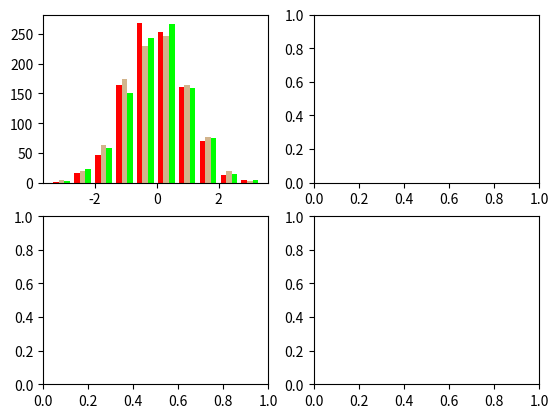

This figure's Python source: (Note: this script raises an exception after producing the figure.)
import numpy as np
import matplotlib.pyplot as plt


n_bins = 10
x = np.random.randn(1000, 3)

fig, axes = plt.subplots(nrows=2, ncols=2)
ax0, ax1, ax2, ax3 = axes.flat

colors = ['red', 'tan', 'lime']
ax0.hist(x, n_bins, normed=1, histtype='bar', color=colors, label=colors)
ax0.legend(prop={'size': 10})
ax0.set_title('bars with legend')

ax1.hist(x, n_bins, normed=1, histtype='bar', stacked=True)
ax1.set_title('stacked bar')

ax2.hist(x, n_bins, histtype='step', stacked=True, fill=True)
ax2.set_title('stepfilled')

# Make a multiple-histogram of data-sets with different length.
x_multi = [np.random.randn(n) for n in [10000, 5000, 2000]]
ax3.hist(x_multi, n_bins, histtype='bar')
ax3.set_title('different sample sizes')

plt.tight_layout()
plt.show()